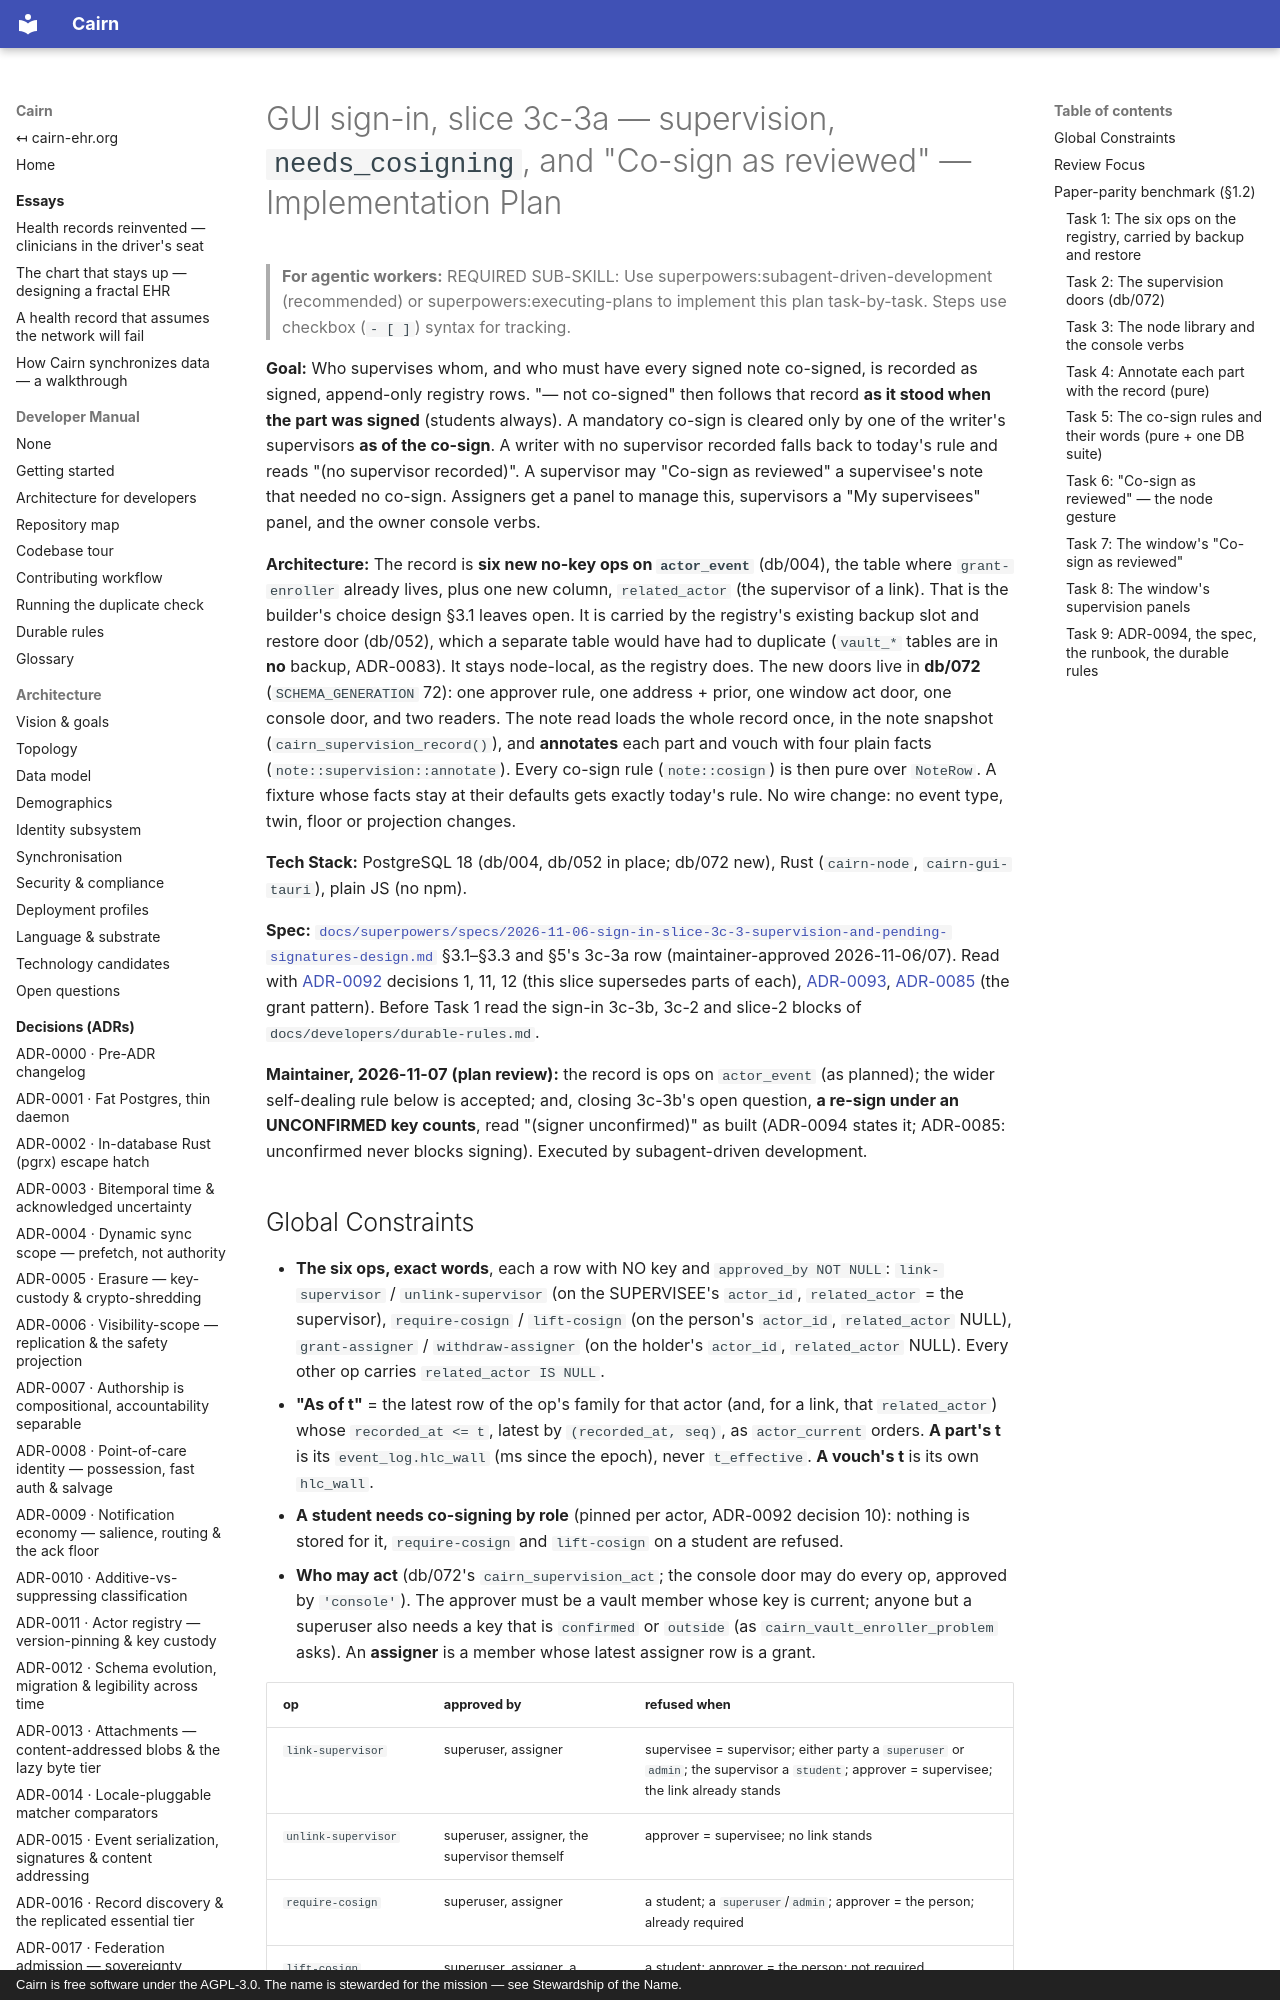

repository: cairn-ehr/cairn-ehr · page: superpowers/plans/2026-11-07-sign-in-slice-3c-3a-supervision/index.html · generator: mkdocs · copyright: Cairn is free software under the AGPL-3.0. The name is stewarded for the mission — see Stewardship of the Name.

# GUI sign-in, slice 3c-3a — supervision, `needs_cosigning`, and "Co-sign as reviewed" — Implementation Plan

> **For agentic workers:** REQUIRED SUB-SKILL: Use superpowers:subagent-driven-development (recommended) or
> superpowers:executing-plans to implement this plan task-by-task. Steps use checkbox (`- [ ]`) syntax for tracking.

**Goal:** Who supervises whom, and who must have every signed note co-signed, is recorded as signed, append-only
registry rows. "— not co-signed" then follows that record **as it stood when the part was signed** (students
always). A mandatory co-sign is cleared only by one of the writer's supervisors **as of the co-sign**. A writer
with no supervisor recorded falls back to today's rule and reads "(no supervisor recorded)". A supervisor may
"Co-sign as reviewed" a supervisee's note that needed no co-sign. Assigners get a panel to manage this,
supervisors a "My supervisees" panel, and the owner console verbs.

**Architecture:** The record is **six new no-key ops on `actor_event`** (db/004), the table where
`grant-enroller` already lives, plus one new column, `related_actor` (the supervisor of a link). That is the
builder's choice design §3.1 leaves open. It is carried by the registry's existing backup slot and restore door
(db/052), which a separate table would have had to duplicate (`vault_*` tables are in **no** backup, ADR-0083).
It stays node-local, as the registry does. The new doors live in **db/072** (`SCHEMA_GENERATION` 72): one
approver rule, one address + prior, one window act door, one console door, and two readers. The note read loads
the whole record once, in the note snapshot (`cairn_supervision_record()`), and **annotates** each part and vouch
with four plain facts (`note::supervision::annotate`). Every co-sign rule (`note::cosign`) is then pure over
`NoteRow`. A fixture whose facts stay at their defaults gets exactly today's rule. No wire change: no event type,
twin, floor or projection changes.

**Tech Stack:** PostgreSQL 18 (db/004, db/052 in place; db/072 new), Rust (`cairn-node`, `cairn-gui-tauri`), plain
JS (no npm).

**Spec:** [`docs/superpowers/specs/2026-11-06-sign-in-slice-3c-3-supervision-and-pending-signatures-design.md`](../specs/2026-11-06-sign-in-slice-3c-3-supervision-and-pending-signatures-design.md)
§3.1–§3.3 and §5's 3c-3a row (maintainer-approved 2026-11-06/07). Read with
[ADR-0092](../../spec/decisions/0092-the-vouch-and-the-sign-off.md) decisions 1, 11, 12 (this slice supersedes
parts of each), [ADR-0093](../../spec/decisions/0093-a-repudiated-signature-counts-as-unsigned.md),
[ADR-0085](../../spec/decisions/0085-in-person-enrolment-and-re-key.md) (the grant pattern). Before Task 1 read the
sign-in 3c-3b, 3c-2 and slice-2 blocks of `docs/developers/durable-rules.md`.

**Maintainer, 2026-11-07 (plan review):** the record is ops on `actor_event` (as planned); the wider self-dealing
rule below is accepted; and, closing 3c-3b's open question, **a re-sign under an UNCONFIRMED key counts**, read
"(signer unconfirmed)" as built (ADR-0094 states it; ADR-0085: unconfirmed never blocks signing). Executed by
subagent-driven development.
